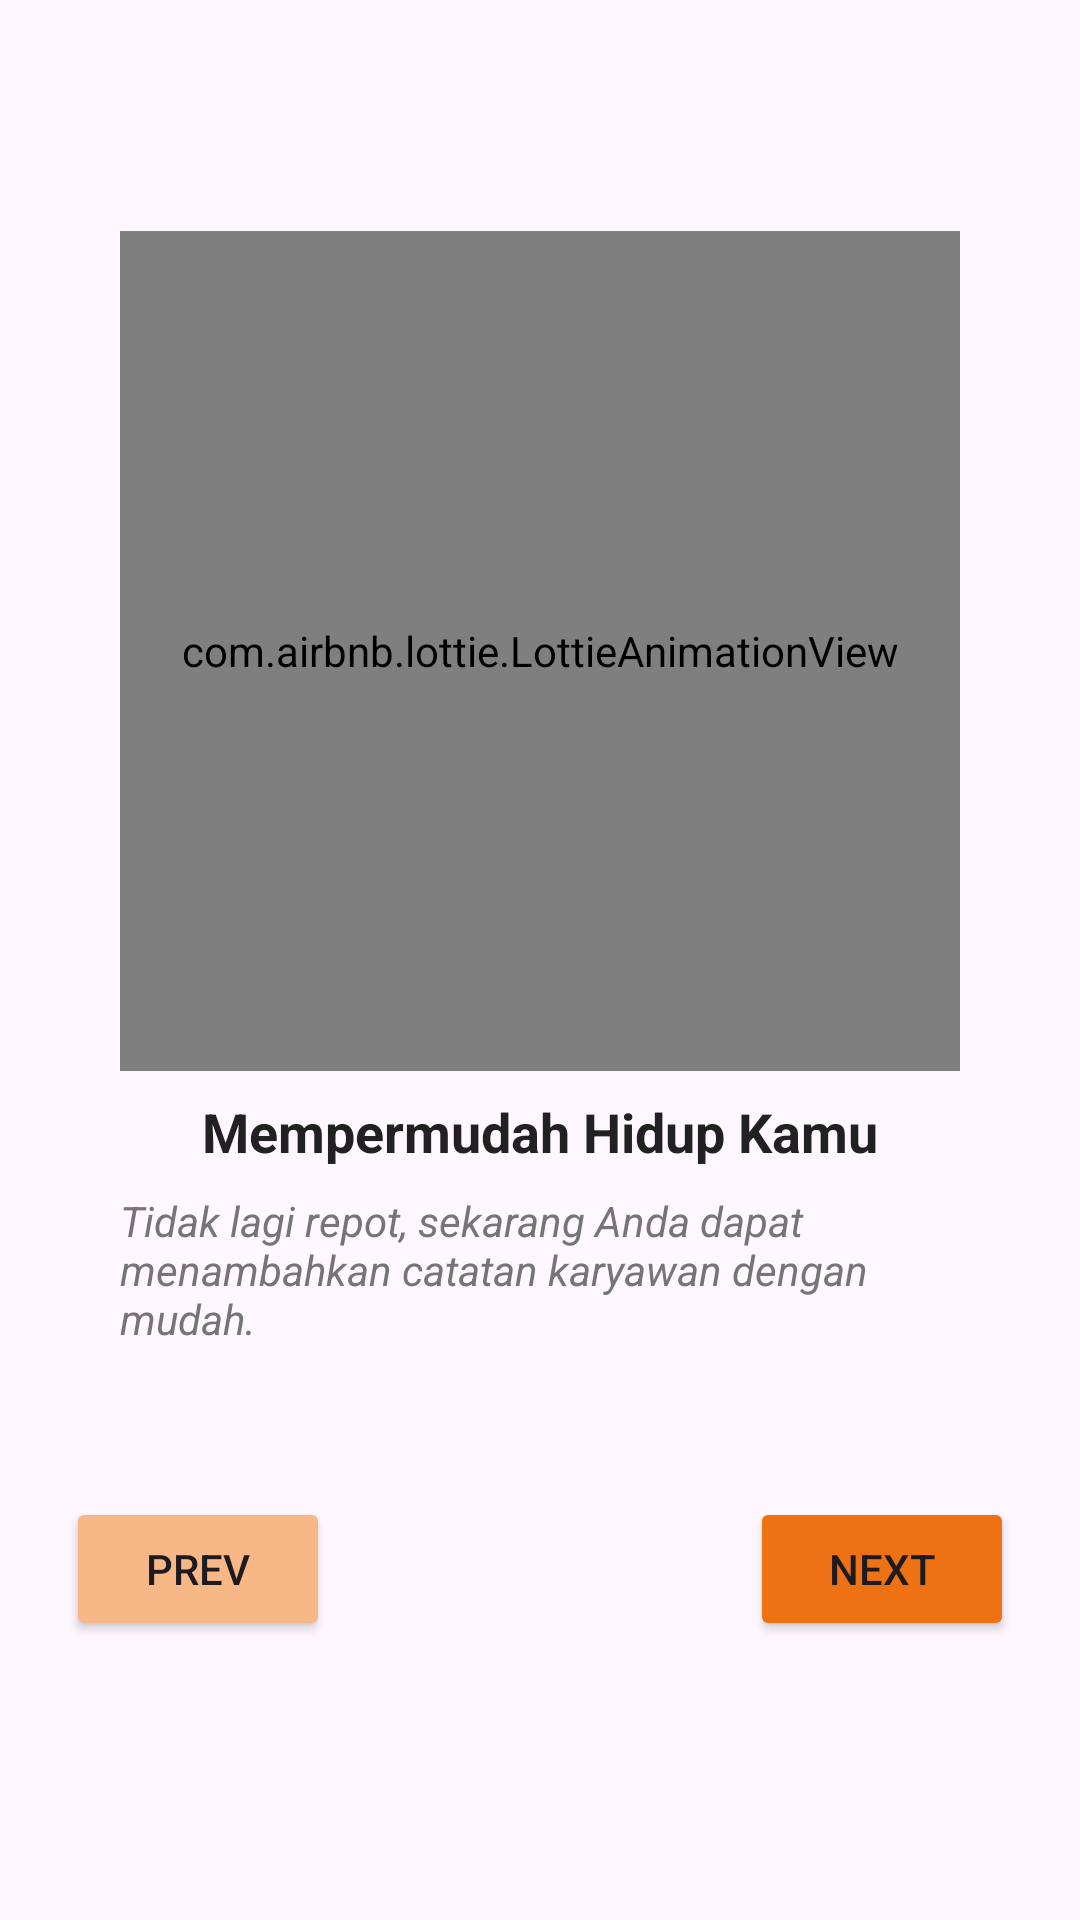

Android layout source for this screen:
<!-- AndroidManifest.xml: application theme Theme.NotesLite -->
<!-- res/layout/activity_onboarding_act2.xml -->
<?xml version="1.0" encoding="utf-8"?>
<LinearLayout xmlns:android="http://schemas.android.com/apk/res/android"
    xmlns:app="http://schemas.android.com/apk/res-auto"
    android:orientation="vertical"
    android:gravity="center"
    xmlns:tools="http://schemas.android.com/tools"
    android:layout_width="match_parent"
    android:layout_height="match_parent"
    tools:context=".OnboardingAct2">

    <com.airbnb.lottie.LottieAnimationView
        android:id="@+id/lottieAnimationView"
        android:layout_width="280dp"
        android:layout_height="280dp"
        app:lottie_autoPlay="true"
        app:lottie_loop="true"
        app:lottie_rawRes="@raw/employee2" />

    <TextView
        android:layout_width="match_parent"
        android:layout_height="wrap_content"
        android:layout_marginStart="40dp"
        android:layout_marginEnd="40dp"
        android:layout_marginTop="8dp"
        android:gravity="center"
        android:text="Mempermudah Hidup Kamu"
        android:textColor="#212121"
        android:textSize="18sp"
        android:textStyle="bold"/>
    <TextView
        android:layout_width="match_parent"
        android:layout_height="wrap_content"
        android:layout_marginStart="40dp"
        android:layout_marginEnd="40dp"
        android:layout_marginTop="8dp"
        android:layout_gravity="center"
        android:text="Tidak lagi repot, sekarang Anda dapat menambahkan catatan karyawan dengan mudah."
        android:textColor="#757575"
        android:textSize="14sp"
        android:textStyle="italic"/>

    <LinearLayout
        android:layout_width="wrap_content"
        android:layout_height="wrap_content"
        android:orientation="horizontal"
        android:layout_gravity="center"
        android:layout_marginTop="50dp"
        android:layout_marginBottom="16dp">
        <Button
            android:id="@+id/btnPrev2"
            android:layout_width="wrap_content"
            android:layout_height="wrap_content"
            android:layout_marginEnd="70dp"
            android:backgroundTint="@color/orange"
            android:text="Prev" />

        <Button
            android:id="@+id/btnNext2"
            android:layout_width="wrap_content"
            android:layout_height="wrap_content"
            android:layout_marginStart="70dp"
            android:backgroundTint="@color/orangeold"
            android:text="Next" />

    </LinearLayout>

</LinearLayout>
<!-- resources referenced by this layout -->
<resources>
  <color name="orange">#F7B787</color>
  <color name="orangeold">#EE7214</color>
  <style name="Theme.NotesLite" parent="Base.Theme.NotesLite" />
  <style name="Base.Theme.NotesLite" parent="Theme.Material3.DayNight.NoActionBar">
          
          <item name="colorPrimary">@color/green</item>
          <item name="colorPrimaryVariant">@color/cream</item>
          <item name="android:statusBarColor">@color/orangeold</item>
      </style>
  <color name="green">#527853</color>
  <color name="cream">#F9E8D9</color>
</resources>
